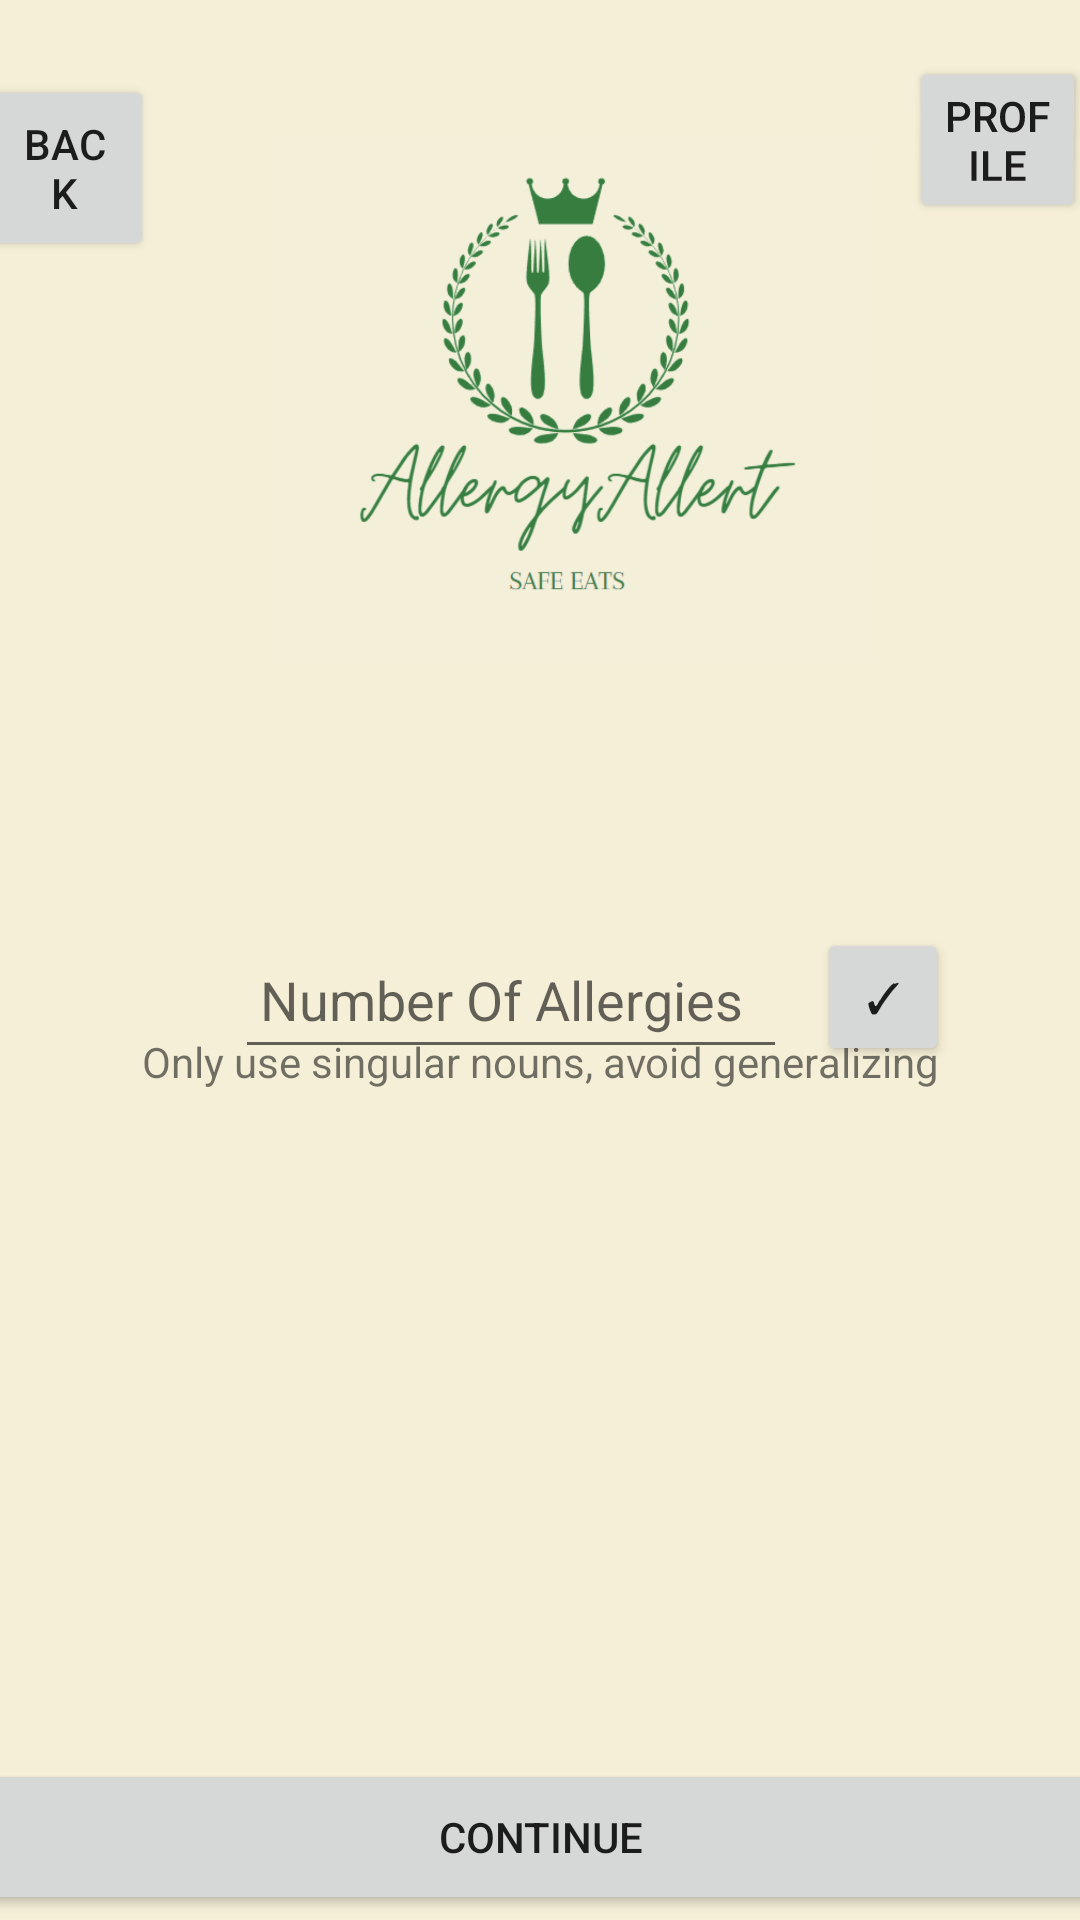

This screen was rendered from an Android layout file. Write that file and the resources it references.
<!-- AndroidManifest.xml: application theme Theme.Allergy_Allert -->
<!-- res/layout/register2_screen.xml -->
<?xml version="1.0" encoding="utf-8"?>
<androidx.constraintlayout.widget.ConstraintLayout xmlns:android="http://schemas.android.com/apk/res/android"
    xmlns:app="http://schemas.android.com/apk/res-auto"
    xmlns:tools="http://schemas.android.com/tools"
    android:layout_width="match_parent"
    android:layout_height="match_parent"
    android:background="#F5EFD7"
    android:baselineAligned="false"
    tools:context=".Register2Screen">



        <Button
            android:id="@+id/profile_button"
            android:layout_width="59dp"
            android:layout_height="wrap_content"
            android:layout_marginStart="31dp"
            android:layout_marginTop="19dp"
            android:layout_marginEnd="16dp"
            android:layout_marginBottom="208dp"
            android:rotationX="-2"
            android:text="profile"
            app:layout_constraintEnd_toEndOf="parent"
            app:layout_constraintStart_toEndOf="@+id/imageView2"
            app:layout_constraintTop_toTopOf="parent" />

        <ImageView
            android:id="@+id/imageView2"
            android:layout_width="200dp"
            android:layout_height="322dp"
            android:layout_marginStart="90dp"
            android:layout_marginTop="18dp"
            android:layout_marginBottom="392dp"
            app:layout_constraintBottom_toBottomOf="parent"
            app:layout_constraintHorizontal_bias="0.0"
            app:layout_constraintStart_toStartOf="parent"
            app:layout_constraintTop_toTopOf="parent"
            app:srcCompat="@drawable/logo" />

        <EditText
            android:id="@+id/allergy1"
            android:layout_width="153dp"
            android:layout_height="48dp"
            android:layout_marginTop="56dp"
            android:ems="10"
            android:hint="Allergy"
            android:inputType="textPersonName"
            android:visibility="gone"
            app:layout_constraintBottom_toBottomOf="parent"
            app:layout_constraintEnd_toEndOf="parent"
            app:layout_constraintHorizontal_bias="0.158"
            app:layout_constraintStart_toStartOf="parent"
            app:layout_constraintTop_toBottomOf="@+id/imageView2"
            app:layout_constraintVertical_bias="0.006" />

        <EditText
            android:id="@+id/allergy5"
            android:layout_width="153dp"
            android:layout_height="48dp"
            android:layout_marginTop="56dp"
            android:ems="10"
            android:hint="Allergy"
            android:inputType="textPersonName"
            android:visibility="gone"
            app:layout_constraintBottom_toBottomOf="parent"
            app:layout_constraintEnd_toEndOf="parent"
            app:layout_constraintHorizontal_bias="0.806"
            app:layout_constraintStart_toStartOf="parent"
            app:layout_constraintTop_toBottomOf="@+id/imageView2"
            app:layout_constraintVertical_bias="0.006" />

        <EditText
            android:id="@+id/allergy6"
            android:layout_width="153dp"
            android:layout_height="48dp"
            android:layout_marginTop="56dp"
            android:ems="10"
            android:hint="Allergy"
            android:inputType="textPersonName"
            android:visibility="gone"
            app:layout_constraintBottom_toBottomOf="parent"
            app:layout_constraintEnd_toEndOf="parent"
            app:layout_constraintHorizontal_bias="0.806"
            app:layout_constraintStart_toStartOf="parent"
            app:layout_constraintTop_toBottomOf="@+id/imageView2"
            app:layout_constraintVertical_bias="0.202" />

        <EditText
            android:id="@+id/allergy7"
            android:layout_width="153dp"
            android:layout_height="48dp"
            android:layout_marginTop="56dp"
            android:ems="10"
            android:hint="Allergy"
            android:inputType="textPersonName"
            android:visibility="gone"
            app:layout_constraintBottom_toBottomOf="parent"
            app:layout_constraintEnd_toEndOf="parent"
            app:layout_constraintHorizontal_bias="0.806"
            app:layout_constraintStart_toStartOf="parent"
            app:layout_constraintTop_toBottomOf="@+id/imageView2"
            app:layout_constraintVertical_bias="0.397" />

        <EditText
            android:id="@+id/allergy8"
            android:layout_width="153dp"
            android:layout_height="48dp"
            android:layout_marginTop="56dp"
            android:ems="10"
            android:hint="Allergy"
            android:inputType="textPersonName"
            android:visibility="gone"
            app:layout_constraintBottom_toBottomOf="parent"
            app:layout_constraintEnd_toEndOf="parent"
            app:layout_constraintHorizontal_bias="0.806"
            app:layout_constraintStart_toStartOf="parent"
            app:layout_constraintTop_toBottomOf="@+id/imageView2"
            app:layout_constraintVertical_bias="0.585" />

        <EditText
            android:id="@+id/allergy2"
            android:visibility="gone"
            android:layout_width="150dp"
            android:layout_height="49dp"
            android:layout_marginTop="112dp"
            android:ems="10"
            android:hint="Allergy"
            android:inputType="textPersonName"
            app:layout_constraintBottom_toBottomOf="parent"
            app:layout_constraintEnd_toEndOf="parent"
            app:layout_constraintHorizontal_bias="0.165"
            app:layout_constraintStart_toStartOf="parent"
            app:layout_constraintTop_toBottomOf="@+id/imageView2"
            app:layout_constraintVertical_bias="0.004" />

        <EditText
            android:id="@+id/allergy3"
            android:visibility="gone"
            android:layout_width="151dp"
            android:layout_height="46dp"
            android:layout_marginTop="168dp"
            android:ems="10"
            android:hint="Allergy"
            android:inputType="textPersonName"
            app:layout_constraintBottom_toBottomOf="parent"
            app:layout_constraintEnd_toEndOf="parent"
            app:layout_constraintHorizontal_bias="0.165"
            app:layout_constraintStart_toStartOf="parent"
            app:layout_constraintTop_toBottomOf="@+id/imageView2"
            app:layout_constraintVertical_bias="0.011" />

        <EditText
            android:id="@+id/allergy4"
            android:visibility="gone"
            android:layout_width="153dp"
            android:layout_height="42dp"
            android:layout_marginTop="224dp"
            android:ems="10"
            android:hint="Allergy"
            android:inputType="textPersonName"
            app:layout_constraintBottom_toBottomOf="parent"
            app:layout_constraintEnd_toEndOf="parent"
            app:layout_constraintHorizontal_bias="0.158"
            app:layout_constraintStart_toStartOf="parent"
            app:layout_constraintTop_toBottomOf="@+id/imageView2"
            app:layout_constraintVertical_bias="0.0" />

        <Button
            android:id="@+id/register2_button"
            android:layout_width="375dp"
            android:layout_height="52dp"
            android:text="Continue"
            app:layout_constraintBottom_toBottomOf="parent"
            app:layout_constraintEnd_toEndOf="parent"
            app:layout_constraintStart_toStartOf="parent"
            app:layout_constraintTop_toTopOf="parent"
            app:layout_constraintVertical_bias="0.997" />


        <EditText
            android:id="@+id/number_text"
            android:layout_width="184dp"
            android:layout_height="49dp"
            android:ems="10"
            android:hint=" Number Of Allergies"
            android:inputType="number"
            app:layout_constraintBottom_toBottomOf="parent"
            app:layout_constraintEnd_toEndOf="parent"
            app:layout_constraintHorizontal_bias="0.446"
            app:layout_constraintStart_toStartOf="parent"
            app:layout_constraintTop_toTopOf="parent"
            app:layout_constraintVertical_bias="0.52" />

        <Button
            android:id="@+id/check"
            android:layout_width="44dp"
            android:layout_height="46dp"
            android:text="✓"
            app:layout_constraintBottom_toBottomOf="parent"
            app:layout_constraintEnd_toEndOf="parent"
            app:layout_constraintHorizontal_bias="0.184"
            app:layout_constraintStart_toEndOf="@+id/number_text"
            app:layout_constraintTop_toTopOf="parent"
            app:layout_constraintVertical_bias="0.521" />

        <Button
            android:id="@+id/back_button"
            android:layout_width="60dp"
            android:layout_height="62dp"
            android:layout_marginEnd="252dp"
            android:text="Back"
            app:layout_constraintBottom_toBottomOf="parent"
            app:layout_constraintEnd_toStartOf="@+id/profile_button"
            app:layout_constraintHorizontal_bias="1.0"
            app:layout_constraintStart_toStartOf="parent"
            app:layout_constraintTop_toTopOf="parent"
            app:layout_constraintVertical_bias="0.043" />

    <TextView
        android:id="@+id/textView6"
        android:layout_width="wrap_content"
        android:layout_height="wrap_content"
        android:text="Only use singular nouns, avoid generalizing"
        app:layout_constraintBottom_toBottomOf="@+id/register2_button"
        app:layout_constraintEnd_toEndOf="parent"
        app:layout_constraintStart_toStartOf="parent"
        app:layout_constraintTop_toTopOf="parent"
        app:layout_constraintVertical_bias="0.556" />


</androidx.constraintlayout.widget.ConstraintLayout>
<!-- resources referenced by this layout -->
<resources>
  <!-- drawable logo: png bitmap (drawable, 265959 bytes) -->
  <style name="Theme.Allergy_Allert" parent="Theme.MaterialComponents.DayNight.DarkActionBar">
          
          <item name="colorPrimary">@color/purple_500</item>
          <item name="colorPrimaryVariant">@color/purple_700</item>
          <item name="colorOnPrimary">@color/white</item>
          
          <item name="colorSecondary">@color/teal_200</item>
          <item name="colorSecondaryVariant">@color/teal_700</item>
          <item name="colorOnSecondary">@color/black</item>
          
          <item name="android:statusBarColor">?attr/colorPrimaryVariant</item>
          
      </style>
  <color name="purple_500">#FF6200EE</color>
  <color name="purple_700">#FF3700B3</color>
  <color name="white">#FFFFFFFF</color>
  <color name="teal_200">#FF03DAC5</color>
  <color name="teal_700">#FF018786</color>
  <color name="black">#FF000000</color>
</resources>
